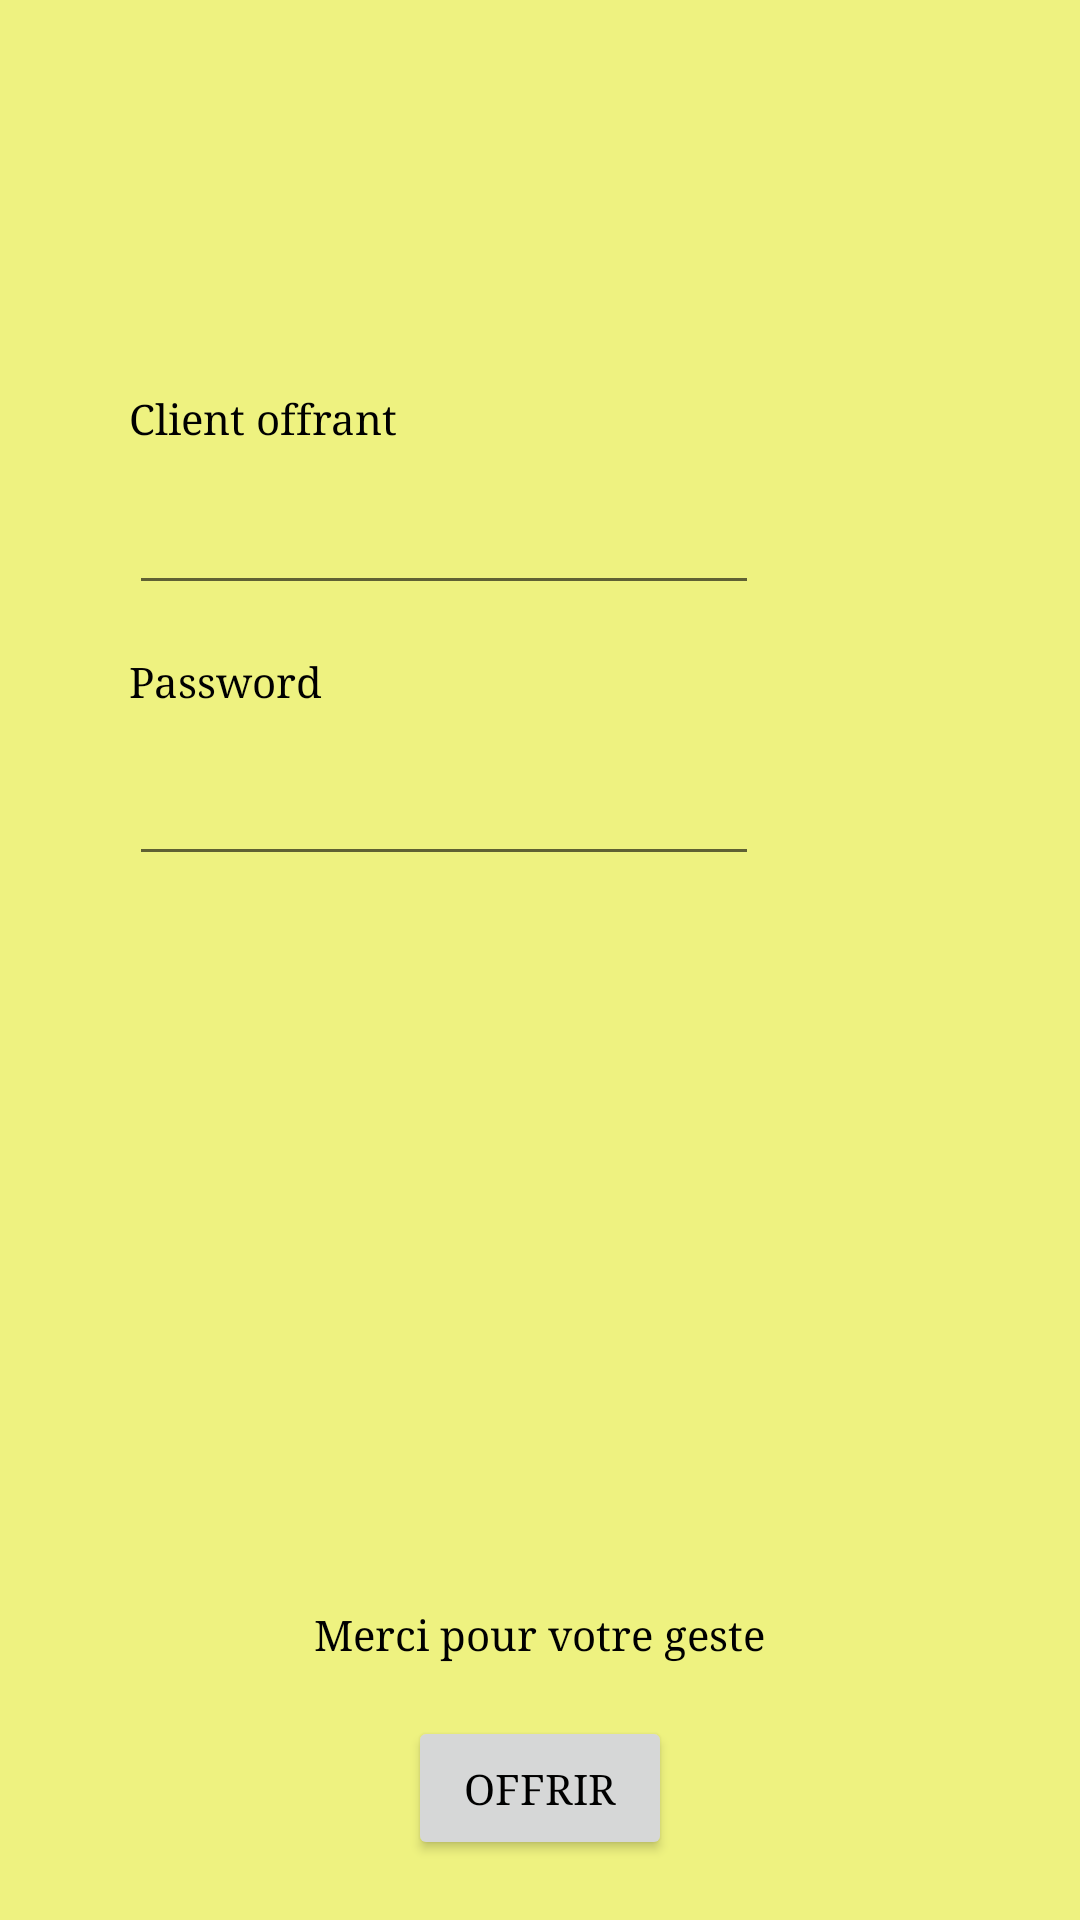

Here is an Android app screen rendered from its layout file. Give the layout XML and the strings, colors and styles it references.
<!-- AndroidManifest.xml: application theme AppTheme -->
<!-- res/layout/activity_coffee.xml -->
<?xml version="1.0" encoding="utf-8"?>
<LinearLayout xmlns:android="http://schemas.android.com/apk/res/android"
    android:orientation="vertical" android:layout_width="match_parent"
    android:layout_height="match_parent">

    <RelativeLayout
        android:layout_width="match_parent"
        android:layout_height="match_parent">

        <EditText
            android:layout_width="wrap_content"
            android:layout_height="wrap_content"
            android:inputType="textPersonName"
            android:text=""
            android:ems="10"
            android:layout_alignParentTop="true"
            android:layout_alignParentLeft="true"
            android:layout_alignParentStart="true"
            android:layout_marginLeft="43dp"
            android:layout_marginStart="43dp"
            android:layout_marginTop="161dp"
            android:id="@+id/editText4" />

        <TextView
            android:text="Client offrant"
            android:layout_width="wrap_content"
            android:layout_height="wrap_content"
            android:layout_alignBottom="@+id/editText4"
            android:layout_alignLeft="@+id/editText4"
            android:layout_alignStart="@+id/editText4"
            android:layout_marginBottom="53dp"
            android:id="@+id/textView2" />

        <TextView
            android:text="Password"
            android:layout_width="wrap_content"
            android:layout_height="wrap_content"
            android:layout_marginTop="16dp"
            android:id="@+id/textView5"
            android:layout_below="@+id/editText4"
            android:layout_alignLeft="@+id/editText4"
            android:layout_alignStart="@+id/editText4" />

        <EditText
            android:layout_width="wrap_content"
            android:layout_height="wrap_content"
            android:inputType="textPassword"
            android:ems="10"
            android:layout_below="@+id/textView5"
            android:layout_alignLeft="@+id/textView5"
            android:layout_alignStart="@+id/textView5"
            android:layout_marginTop="15dp"
            android:id="@+id/passwordCoffee" />

        <TextView
            android:text="Merci pour votre geste"
            android:layout_width="wrap_content"
            android:layout_height="wrap_content"
            android:layout_alignParentBottom="true"
            android:layout_centerHorizontal="true"
            android:layout_marginBottom="86dp"
            android:id="@+id/thankYou" />

        <Button
            android:text="@string/offrir"
            android:layout_width="wrap_content"
            android:layout_height="wrap_content"
            android:layout_alignParentBottom="true"
            android:layout_centerHorizontal="true"
            android:layout_marginBottom="20dp"
            android:id="@+id/buttonOffer" />

    </RelativeLayout>
</LinearLayout>
<!-- resources referenced by this layout -->
<resources>
  <string name="offrir">Offrir</string>
  <style name="AppTheme" parent="Theme.AppCompat.Light.DarkActionBar">
          <item name="colorPrimary">@color/colorPrimary</item>
          <item name="colorPrimaryDark">@color/colorPrimaryDark</item>
          <item name="colorAccent">@color/colorAccent</item>
          <item name="android:colorBackground">@color/backgroundColor</item>
          <item name="android:textColor">@color/textColor</item>
          <item name="android:typeface">serif</item>
          <item name="android:button">@color/buttonColor</item>
      </style>
  <color name="colorPrimary">#69A658</color>
  <color name="colorPrimaryDark">#A3C9D9</color>
  <color name="colorAccent">#A3D9D9</color>
  <color name="backgroundColor">#EEF280</color>
  <color name="textColor">#000000</color>
  <color name="buttonColor">#bf8c4e</color>
</resources>
